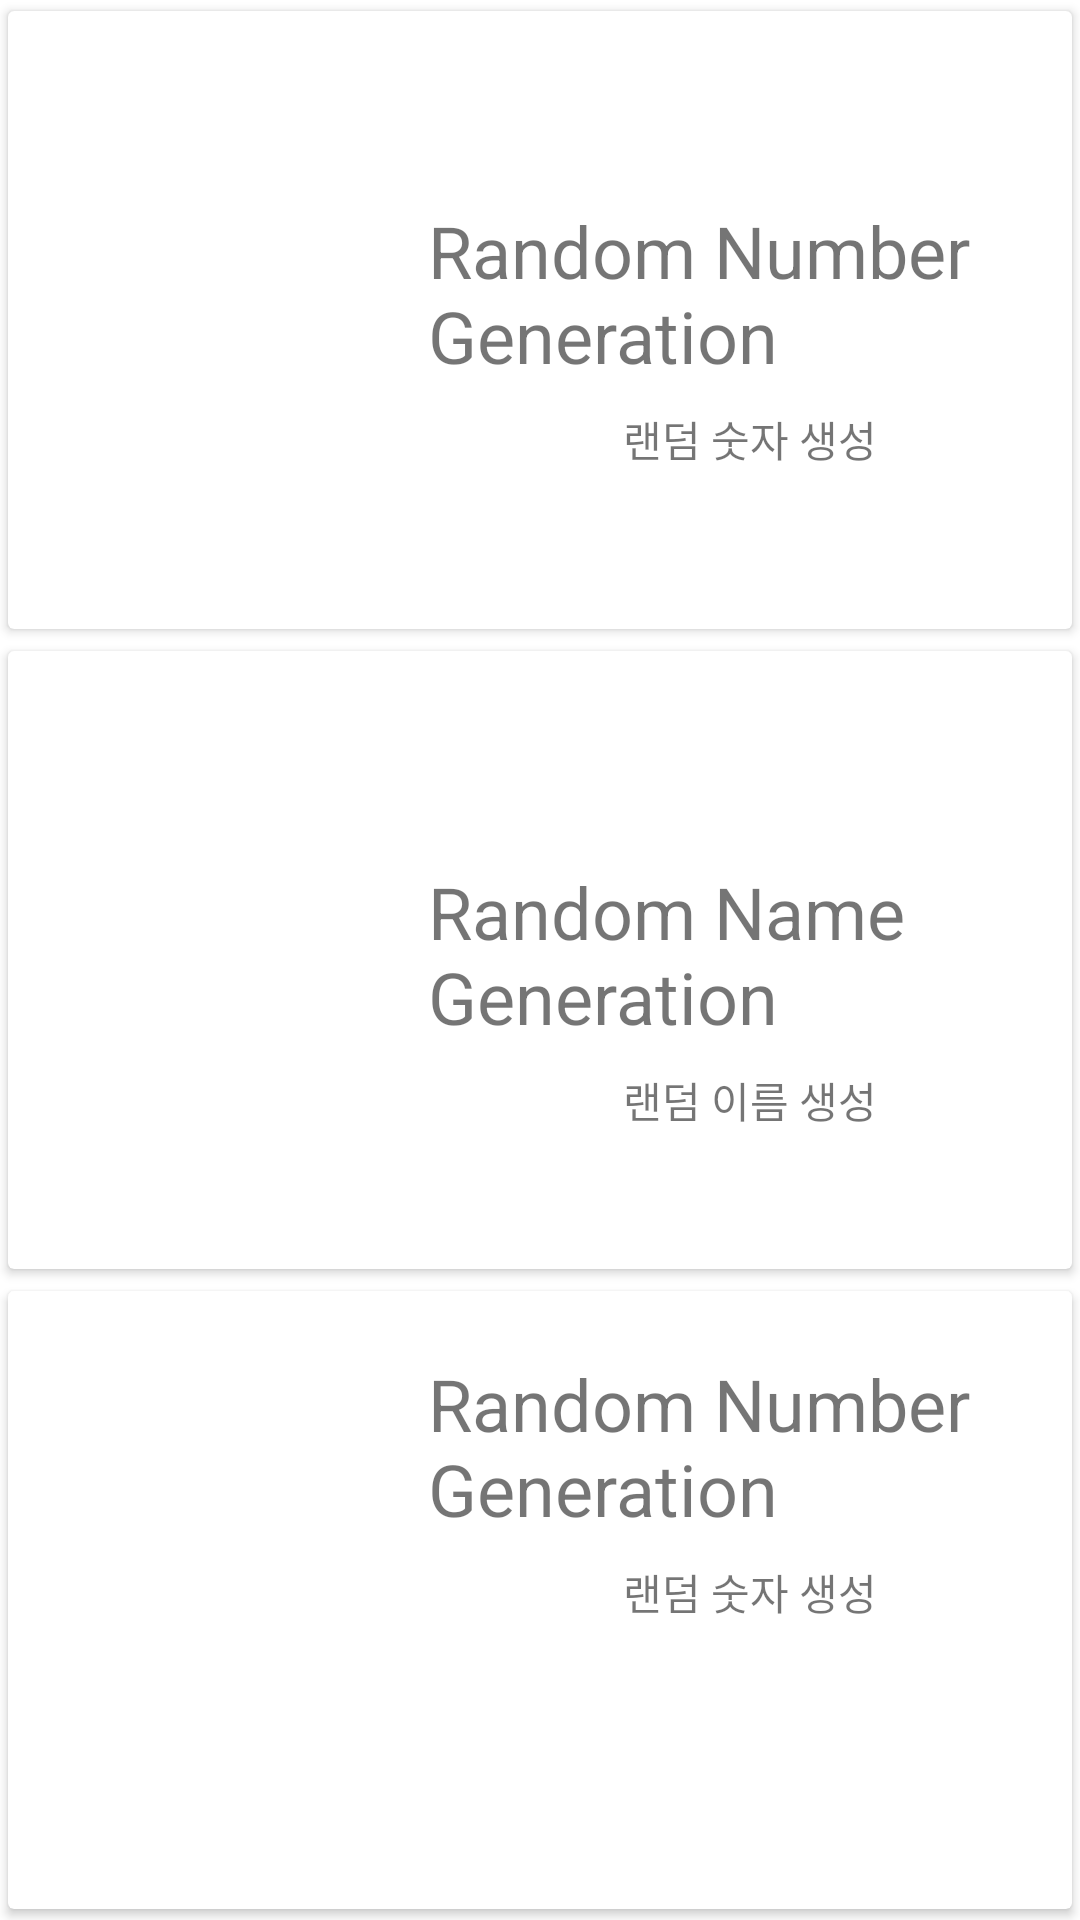

Reconstruct the res/layout file that produces this screen, plus the resources it refers to.
<!-- AndroidManifest.xml: application theme Theme.Lotto512 -->
<!-- res/layout/activity_main.xml -->
<?xml version="1.0" encoding="utf-8"?>
<LinearLayout xmlns:android="http://schemas.android.com/apk/res/android"
    xmlns:app="http://schemas.android.com/apk/res-auto"
    xmlns:tools="http://schemas.android.com/tools"
    android:layout_width="match_parent"
    android:layout_height="match_parent"
    android:orientation="vertical"
    tools:context=".MainActivity" >

    <androidx.cardview.widget.CardView
        android:layout_width="match_parent"
        android:layout_height="169dp"
        android:layout_weight="0.333"
        app:cardUseCompatPadding="true">

        <LinearLayout
            android:layout_width="match_parent"
            android:layout_height="244dp"
            android:gravity="center|right"
            android:orientation="horizontal">

            <ImageView
                android:id="@+id/imageView1"
                android:layout_width="140dp"
                android:layout_height="140dp"
                app:srcCompat="@drawable/lottery" />

            <LinearLayout
                android:layout_width="wrap_content"
                android:layout_height="match_parent"
                android:layout_weight="1"
                android:gravity="center|left"
                android:orientation="vertical">

                <TextView
                    android:id="@+id/textView"
                    android:layout_width="match_parent"
                    android:layout_height="99dp"
                    android:layout_weight="1"
                    android:gravity="bottom|center|left"
                    android:text="Random Number Generation"
                    android:textSize="24sp" />

                <TextView
                    android:id="@+id/textView2"
                    android:layout_width="match_parent"
                    android:layout_height="86dp"
                    android:layout_marginTop="8dp"
                    android:layout_weight="1"
                    android:gravity="center|top"
                    android:text="랜덤 숫자 생성" />
            </LinearLayout>

        </LinearLayout>
    </androidx.cardview.widget.CardView>

    <androidx.cardview.widget.CardView
        android:layout_width="match_parent"
        android:layout_height="169dp"
        android:layout_weight="0.333"
        app:cardUseCompatPadding="true">

        <LinearLayout
            android:layout_width="match_parent"
            android:layout_height="258dp"
            android:gravity="center|right"
            android:orientation="horizontal">

            <ImageView
                android:id="@+id/imageView1"
                android:layout_width="140dp"
                android:layout_height="140dp"
                app:srcCompat="@drawable/name" />

            <LinearLayout
                android:layout_width="wrap_content"
                android:layout_height="match_parent"
                android:layout_weight="1"
                android:gravity="center|left"
                android:orientation="vertical">

                <TextView
                    android:id="@+id/textView"
                    android:layout_width="match_parent"
                    android:layout_height="99dp"
                    android:layout_weight="1"
                    android:gravity="bottom|center|left"
                    android:text="Random Name Generation"
                    android:textSize="24sp" />

                <TextView
                    android:id="@+id/textView2"
                    android:layout_width="match_parent"
                    android:layout_height="86dp"
                    android:layout_marginTop="8dp"
                    android:layout_weight="1"
                    android:gravity="center|top"
                    android:text="랜덤 이름 생성" />
            </LinearLayout>

        </LinearLayout>
    </androidx.cardview.widget.CardView>

    <androidx.cardview.widget.CardView
        android:layout_width="match_parent"
        android:layout_height="169dp"
        android:layout_weight="0.333"
        app:cardUseCompatPadding="true">

        <LinearLayout
            android:layout_width="match_parent"
            android:layout_height="159dp"
            android:gravity="center|right"
            android:orientation="horizontal">

            <ImageView
                android:id="@+id/imageView1"
                android:layout_width="140dp"
                android:layout_height="140dp"
                app:srcCompat="@drawable/lottery" />

            <LinearLayout
                android:layout_width="wrap_content"
                android:layout_height="match_parent"
                android:layout_weight="1"
                android:gravity="center|left"
                android:orientation="vertical">

                <TextView
                    android:id="@+id/textView"
                    android:layout_width="match_parent"
                    android:layout_height="99dp"
                    android:layout_weight="1"
                    android:gravity="bottom|center|left"
                    android:text="Random Number Generation"
                    android:textSize="24sp" />

                <TextView
                    android:id="@+id/textView2"
                    android:layout_width="match_parent"
                    android:layout_height="86dp"
                    android:layout_marginTop="8dp"
                    android:layout_weight="1"
                    android:gravity="center|top"
                    android:text="랜덤 숫자 생성" />
            </LinearLayout>

        </LinearLayout>
    </androidx.cardview.widget.CardView>
</LinearLayout>
<!-- resources referenced by this layout -->
<resources>
  <style name="Theme.Lotto512" parent="Theme.MaterialComponents.DayNight.DarkActionBar">
          
          <item name="colorPrimary">@color/purple_500</item>
          <item name="colorPrimaryVariant">@color/purple_700</item>
          <item name="colorOnPrimary">@color/white</item>
          
          <item name="colorSecondary">@color/teal_200</item>
          <item name="colorSecondaryVariant">@color/teal_700</item>
          <item name="colorOnSecondary">@color/black</item>
          
          <item name="android:statusBarColor" tools:targetApi="l">?attr/colorPrimaryVariant</item>
          
      </style>
  <!-- not gathered from this repository: default colours our renderer supplied (Android Studio template values) -->
  <color name="purple_500">#FF6200EE</color>
  <color name="purple_700">#FF3700B3</color>
  <color name="teal_200">#FF03DAC5</color>
  <color name="teal_700">#FF018786</color>
  <color name="black">#FF000000</color>
  <color name="white">#FFFFFFFF</color>
</resources>
